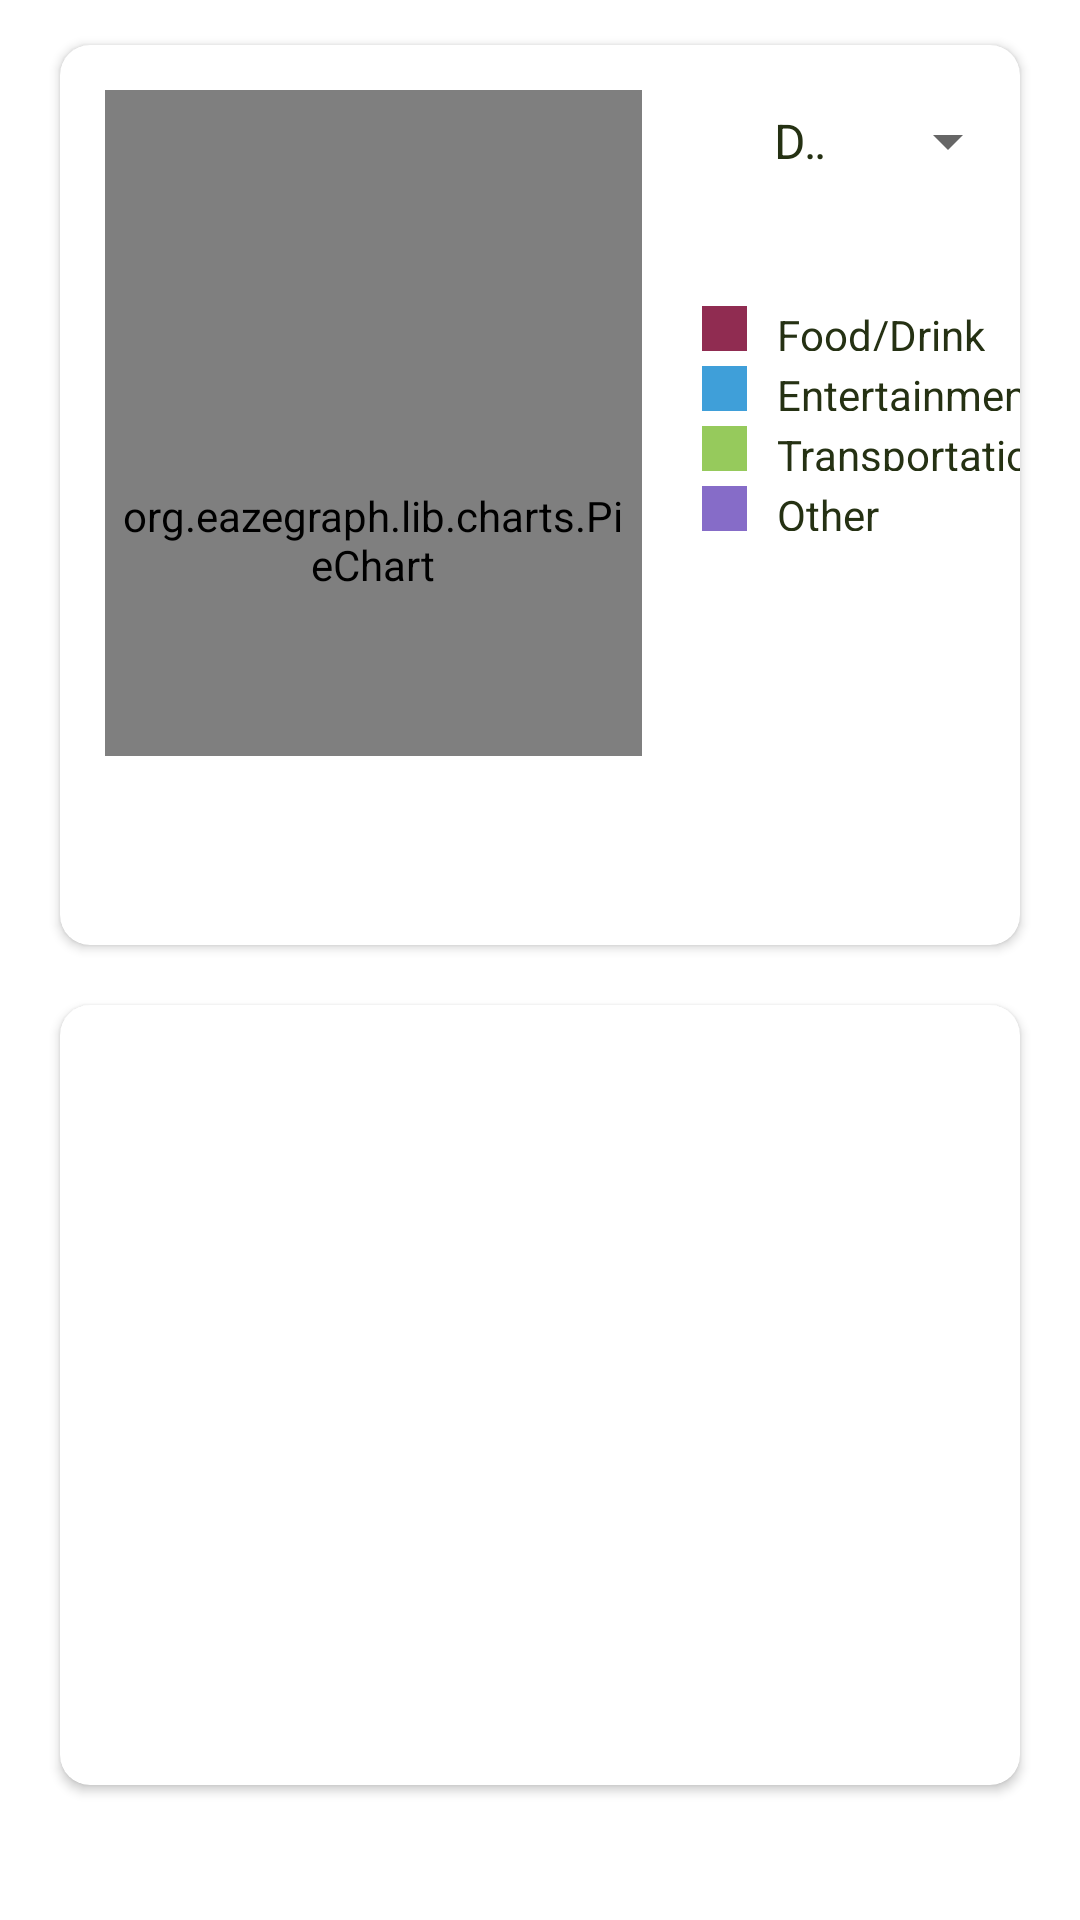

The Android layout XML behind this screen, and the referenced resources:
<!-- AndroidManifest.xml: application theme FinancialManagementApp -->
<!-- res/layout/activity_statistic.xml -->
<?xml version="1.0" encoding="utf-8"?>


<RelativeLayout

    xmlns:android="http://schemas.android.com/apk/res/android"
    xmlns:app="http://schemas.android.com/apk/res-auto"
    xmlns:tools="http://schemas.android.com/tools"
    android:layout_width="match_parent"
    android:layout_height="match_parent"
    android:background="@color/white"
    tools:context=".MainActivity">

    
    
    <androidx.cardview.widget.CardView
        android:id="@+id/cardViewGraph"
        android:layout_width="match_parent"
        android:layout_height="300dp"
        android:layout_marginLeft="20dp"
        android:layout_marginRight="20dp"
        android:layout_marginTop="15dp"
        android:elevation="10dp"
        app:cardCornerRadius="10dp">

        <Spinner
            android:id="@+id/spinnerFilter"
            android:layout_width="wrap_content"
            android:layout_height="wrap_content"
            android:layout_marginTop="20dp"
            android:layout_marginLeft="230dp"
            android:layout_alignParentTop="true"
            android:layout_alignParentStart="true"
            android:entries="@array/filter_options"
            />


        
        

        <LinearLayout
            android:layout_width="match_parent"
            android:layout_height="237dp"
            android:orientation="horizontal"
            android:weightSum="2">

            

            
            
            <org.eazegraph.lib.charts.PieChart
                android:id="@+id/piechartExpense"
                android:layout_width="22dp"
                android:layout_height="300dp"
                android:layout_marginLeft="15dp"
                android:layout_marginTop="15dp"
                android:layout_marginBottom="15dp"
                android:layout_weight="1.2"
                android:padding="6dp"

                />

            <LinearLayout
                android:layout_width="1dp"
                android:layout_height="249dp"
                android:layout_marginLeft="20dp"
                android:layout_weight="1"
                android:gravity="center_vertical"
                android:orientation="vertical">

                <LinearLayout
                    android:layout_width="match_parent"
                    android:layout_height="15dp"
                    android:layout_gravity="center_vertical">

                    
                    <View
                        android:layout_width="15dp"
                        android:layout_height="match_parent"
                        android:background="@color/FoodDrink" />

                    
                    <TextView
                        android:layout_width="wrap_content"
                        android:layout_height="wrap_content"
                        android:paddingLeft="10dp"
                        android:text="Food/Drink" />

                </LinearLayout>

                
                <LinearLayout
                    android:layout_width="match_parent"
                    android:layout_height="15dp"
                    android:layout_gravity="center_vertical"
                    android:layout_marginTop="5dp">

                    
                    <View
                        android:layout_width="15dp"
                        android:layout_height="match_parent"
                        android:background="@color/Entertainment" />

                    
                    <TextView
                        android:layout_width="wrap_content"
                        android:layout_height="wrap_content"
                        android:paddingLeft="10dp"
                        android:text="Entertainment" />

                </LinearLayout>

                
                <LinearLayout
                    android:layout_width="match_parent"
                    android:layout_height="15dp"
                    android:layout_gravity="center_vertical"
                    android:layout_marginTop="5dp">

                    
                    <View
                        android:layout_width="15dp"
                        android:layout_height="match_parent"
                        android:background="@color/Transportation" />

                    
                    <TextView
                        android:layout_width="wrap_content"
                        android:layout_height="wrap_content"
                        android:paddingLeft="10dp"
                        android:text="Transportation" />

                </LinearLayout>

                
                <LinearLayout
                    android:layout_width="match_parent"
                    android:layout_height="15dp"
                    android:layout_gravity="center_vertical"
                    android:layout_marginTop="5dp">

                    
                    <View
                        android:layout_width="15dp"
                        android:layout_height="match_parent"
                        android:background="@color/Other" />

                    
                    <TextView
                        android:layout_width="wrap_content"
                        android:layout_height="wrap_content"
                        android:paddingLeft="10dp"
                        android:text="Other" />

                </LinearLayout>

            </LinearLayout>

        </LinearLayout>

    </androidx.cardview.widget.CardView>


    
    
    <androidx.cardview.widget.CardView
        android:layout_width="match_parent"
        android:layout_height="260dp"
        android:layout_below="@+id/cardViewGraph"
        android:layout_marginLeft="20dp"
        android:layout_marginRight="20dp"
        android:layout_marginTop="20dp"
        android:layout_marginBottom="20dp"
        android:elevation="10dp"
        app:cardCornerRadius="10dp"
        android:id="@+id/details">


        <FrameLayout
            android:id="@+id/fragment_container"
            android:layout_width="match_parent"
            android:layout_height="match_parent"

            />
    </androidx.cardview.widget.CardView>

    
    <com.google.android.material.bottomnavigation.BottomNavigationView
        android:id="@+id/bottom_navigation"
        android:layout_width="match_parent"
        android:layout_height="wrap_content"
        android:layout_below="@+id/details"
        android:layout_gravity="bottom"

        android:layout_marginTop="80dp"
        android:background="@color/white"
        app:menu="@menu/bottom_nav_menu" />

</RelativeLayout>
<!-- resources referenced by this layout -->
<resources>
  <string-array name="filter_options">
          <item>Daily</item>
          <item>Weekly</item>
          <item>Monthly</item>
          <item>Yearly</item>
      </string-array>
  <color name="Entertainment">#3F9FD9</color>
  <color name="FoodDrink">#902C51</color>
  <color name="Other">#866CC8</color>
  <color name="Transportation">#96CA5C</color>
  <color name="white">#FFFFFFFF</color>
  <style name="FinancialManagementApp" parent="Theme.MaterialComponents.Light.NoActionBar">
          
          <item name="colorPrimary">@color/green</item>
          <item name="colorPrimaryDark">@color/colorPrimaryDark</item>
          <item name="colorAccent">@color/colorAccent</item>
          <item name="android:textColor">@color/textMain</item>
          <item name="colorControlActivated">@color/green</item>
      </style>
  <color name="green">#4CAF50</color>
  <color name="colorPrimaryDark">#0F184B</color>
  <color name="colorAccent">#A7D07F</color>
  <color name="textMain">#253113</color>
</resources>
